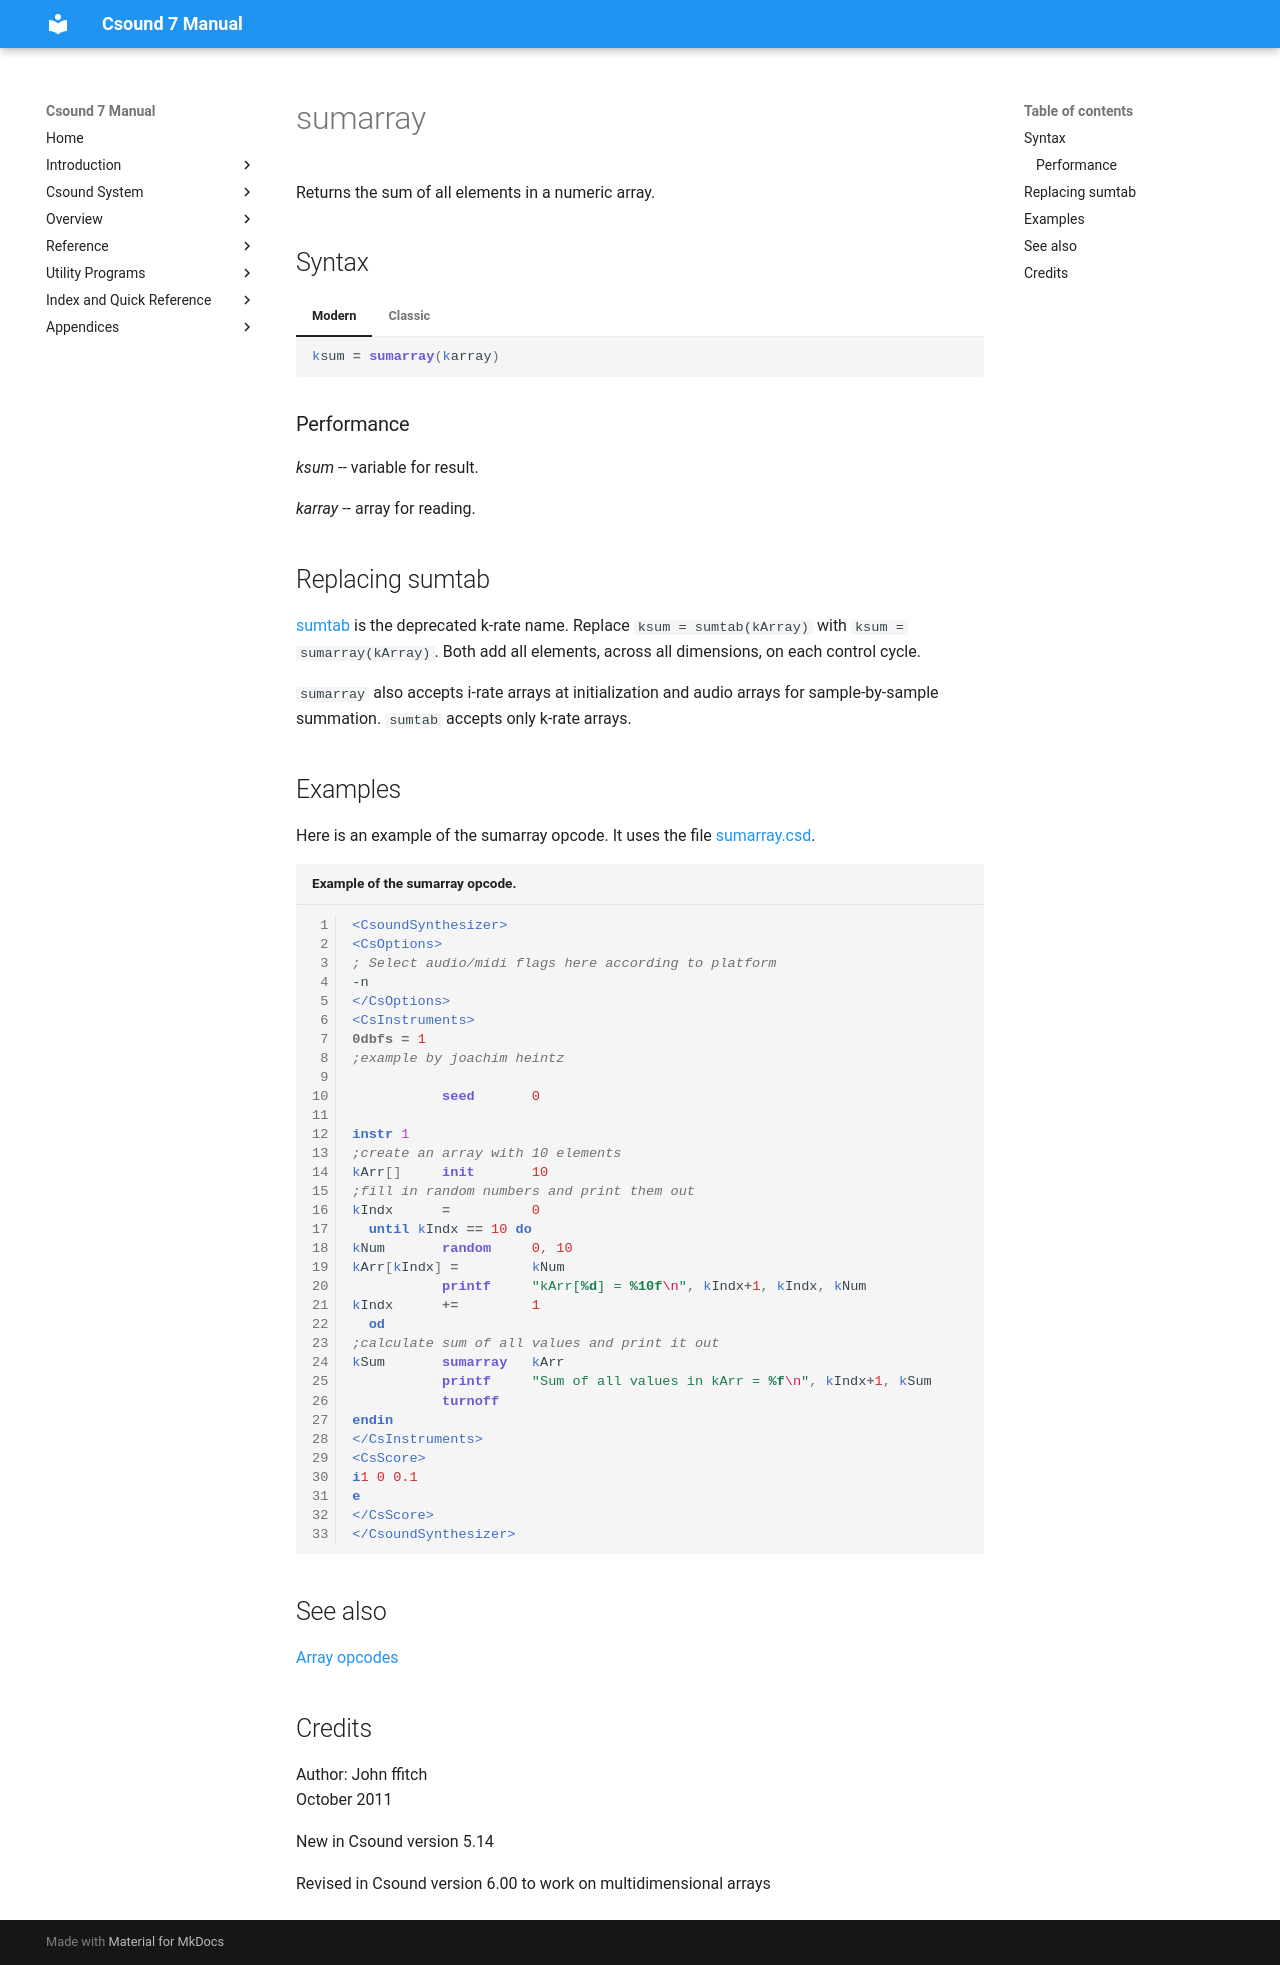

repository: csound/manual · page: opcodes/sumarray/index.html · generator: mkdocs

<!--
id:sumarray
category:Array Opcodes
-->
# sumarray
Returns the sum of all elements in a numeric array.

## Syntax
=== "Modern"
    ``` csound-orc
    ksum = sumarray(karray)
    ```

=== "Classic"
    ``` csound-orc
    ksum sumarray karray
    ```

### Performance

_ksum_ --  variable for result.

_karray_ --  array for reading.

## Replacing sumtab

[sumtab](sumtab.md) is the deprecated k-rate name. Replace `ksum = sumtab(kArray)` with `ksum = sumarray(kArray)`. Both add all elements, across all dimensions, on each control cycle.

`sumarray` also accepts i-rate arrays at initialization and audio arrays for sample-by-sample summation. `sumtab` accepts only k-rate arrays.

## Examples

Here is an example of the sumarray opcode. It uses the file [sumarray.csd](../examples/sumarray.csd).

``` csound-csd title="Example of the sumarray opcode." linenums="1"
--8<-- "examples/sumarray.csd"
```

## See also

[Array opcodes](../math/array.md)

## Credits

Author: John ffitch<br>
October 2011<br>

New in Csound version 5.14

Revised in Csound version 6.00 to work on multidimensional arrays
